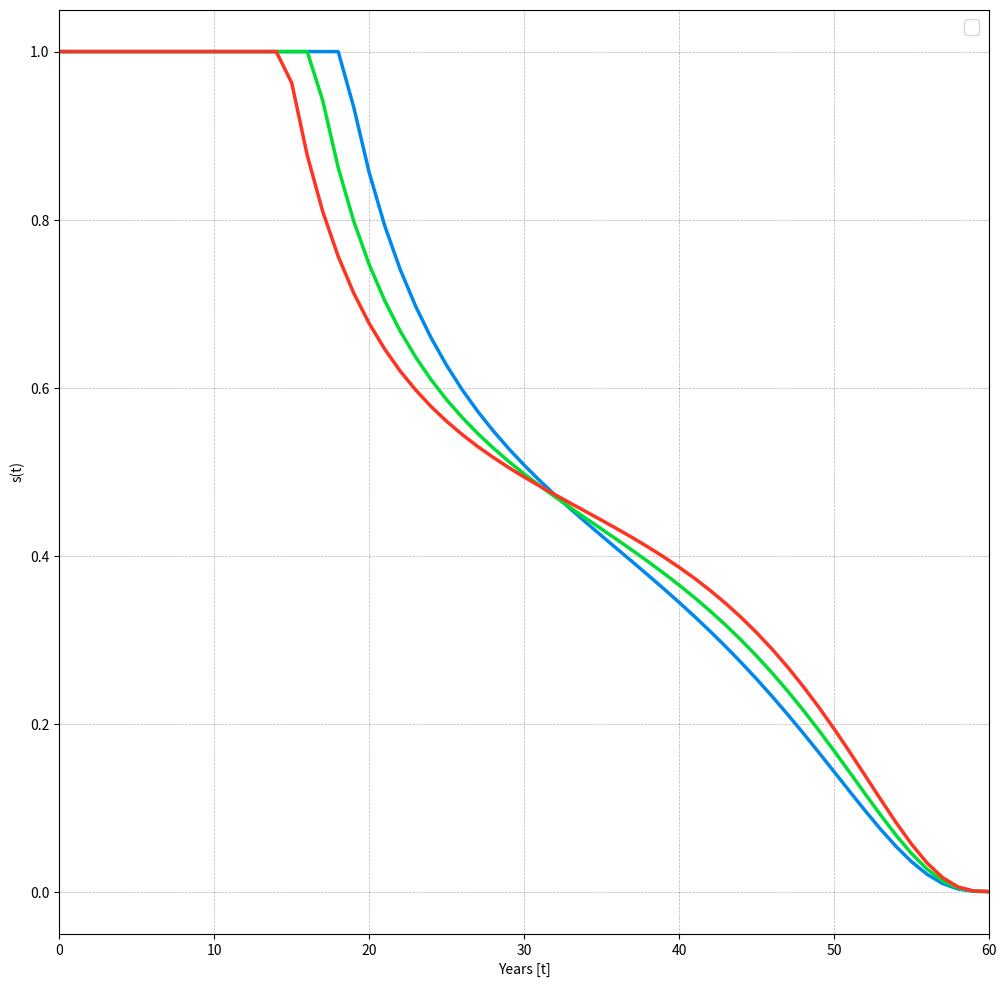

The matplotlib source for this figure:
import numpy as np
import matplotlib.pyplot as plt

# definition of parameters
T = 60
a = 0.71
A = 0.75
h0 = 3
r = 0.05
d = 0.06
s0 = 1
theta_list = [0.38, 0.45, 0.5]
colors = ['#0088EE', '#00DD33', '#FF3322']


def benporath(z, a, A, r, d):
    h_values = [h0]
    s_values = []
    w_values = []
    h = h0
    s = s0
    for t in range(T + 1):
        lam = (A * np.exp(-r * t)) * (1 - np.exp(-(r + d) * (T - t))) / (r + d)
        if lam == 0:
            sh = 0
        else:
            sh = ((A * np.exp(-r * t)) / (a * z * lam)) ** (1 / (a - 1))
        s = min(1, (sh / h))
        h = h + z * (h * s) ** a - d * h
        w = A * (1 - s) * h
        s_values.append(s)
        h_values.append(h)
        w_values.append(w)
    return h_values, s_values, w_values


fig = plt.figure(figsize=(12, 12))
plt.xlim(0, T)
# plt.ylim(3.35, 3.65)

plt.rcParams.update({'font.size': 14})

h1, s1, w1 = benporath(0.5, 0.71, 0.75, 0.05, 0.06)
h2, s2, w2 = benporath(0.5, 0.71, 0.75, 0.05, 0.07)
h3, s3, w3 = benporath(0.5, 0.71, 0.75, 0.05, 0.08)

plt.plot(s1, linewidth=2.5, color=colors[0])
plt.plot(s2, linewidth=2.5, color=colors[1])
plt.plot(s3, linewidth=2.5, color=colors[2])

plt.grid(True, 'major', 'both', ls='--', lw=.5, c='k', alpha=.3)
plt.xlabel('Years [t]')
plt.ylabel('s(t)')
plt.legend()
plt.show()
fig.savefig("benporath.pdf")
